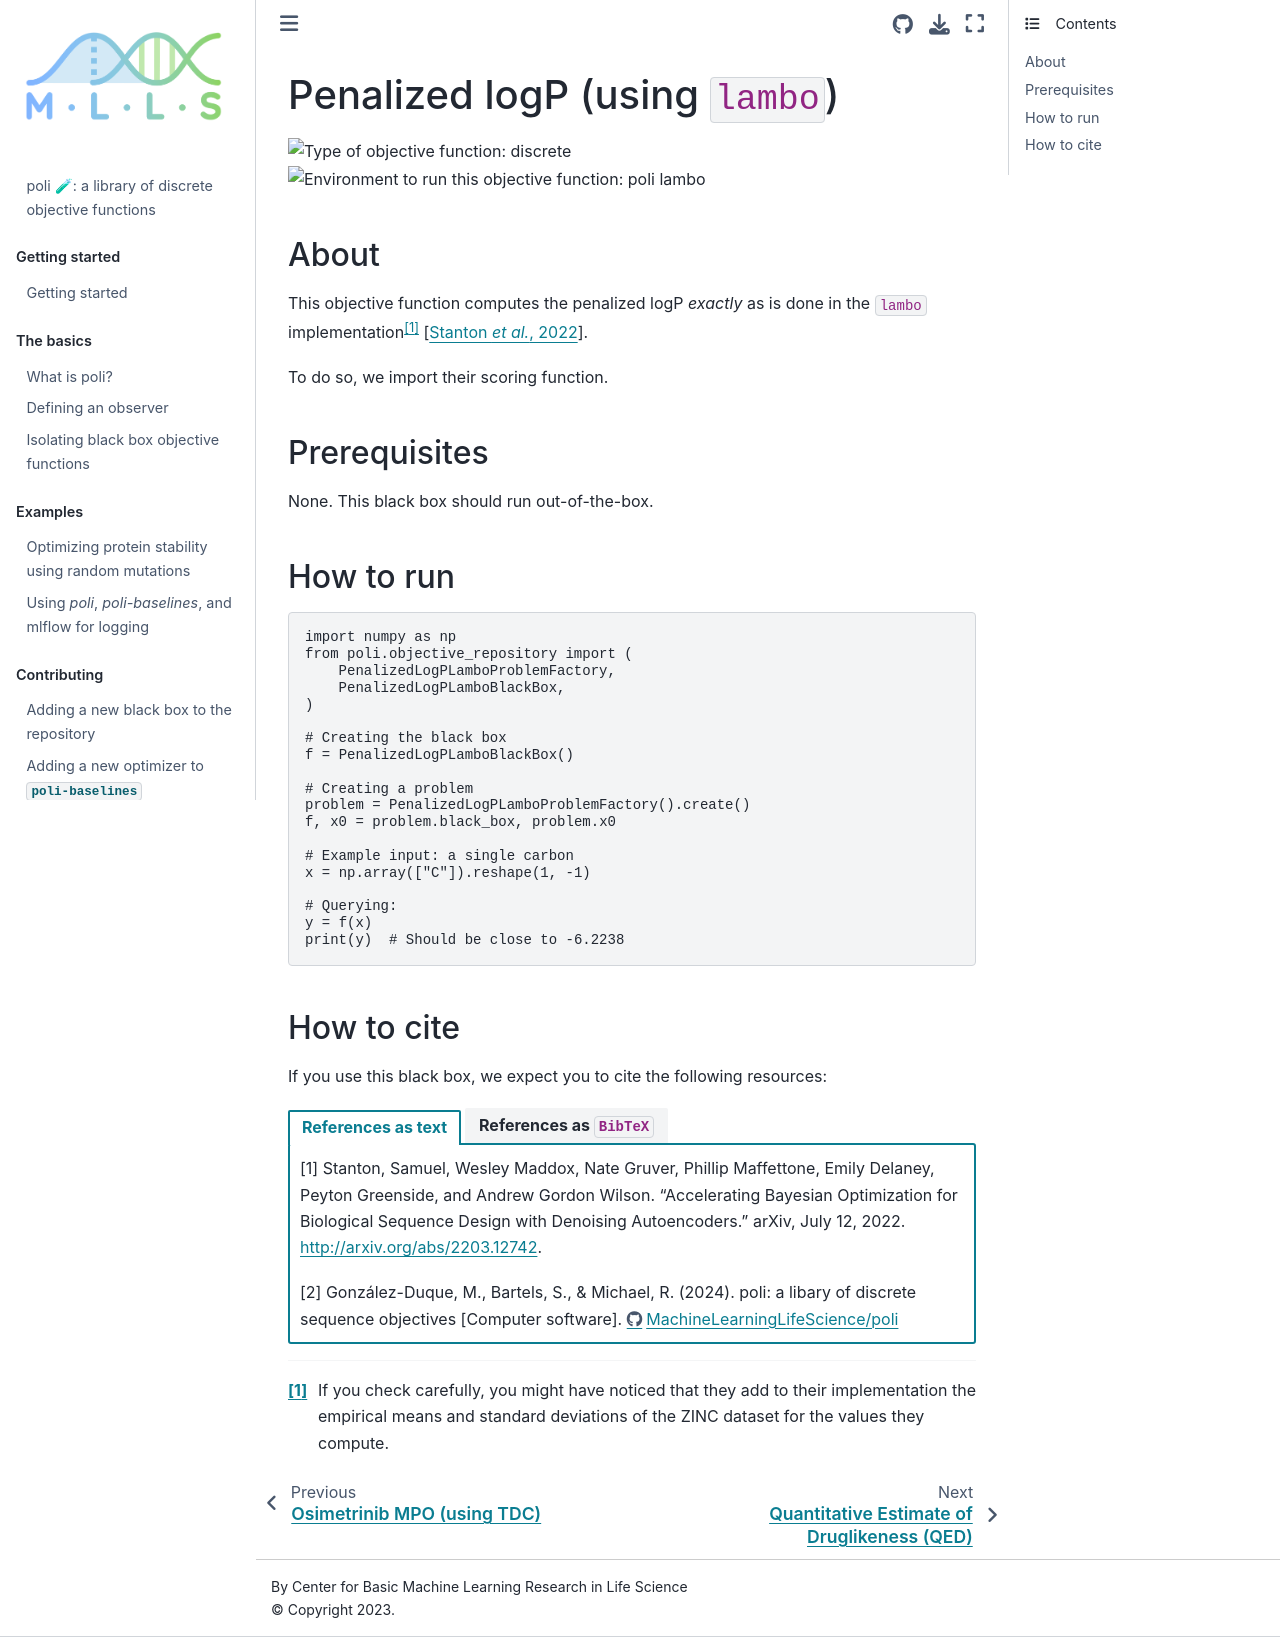

repository: MachineLearningLifeScience/poli-docs · page: using_poli/objective_repository/penalized_logp_lambo.html · generator: jekyll

# Penalized logP (using `lambo`)

![Type of objective function: discrete](https://img.shields.io/badge/Type-discrete_inputs-blue)
![Environment to run this objective function: poli lambo](https://img.shields.io/badge/Environment-poli____lambo-teal
)

## About

This objective function computes the penalized logP _exactly_ as is done in the `lambo` implementation[^1] {cite:p}`stanton2022accelerating`.

[^1]: If you check carefully, you might have noticed that they add to their implementation the empirical means and standard deviations of the ZINC dataset for the values they compute.

To do so, we import their scoring function.

## Prerequisites

None. This black box should run out-of-the-box.


## How to run

```python
import numpy as np
from poli.objective_repository import (
    PenalizedLogPLamboProblemFactory,
    PenalizedLogPLamboBlackBox,
)

# Creating the black box
f = PenalizedLogPLamboBlackBox()

# Creating a problem
problem = PenalizedLogPLamboProblemFactory().create()
f, x0 = problem.black_box, problem.x0

# Example input: a single carbon
x = np.array(["C"]).reshape(1, -1)

# Querying:
y = f(x)
print(y)  # Should be close to -6.2238
```

## How to cite

If you use this black box, we expect you to cite the following resources:

::::{tab-set}

:::{tab-item} References as text

[1] Stanton, Samuel, Wesley Maddox, Nate Gruver, Phillip Maffettone, Emily Delaney, Peyton Greenside, and Andrew Gordon Wilson. “Accelerating Bayesian Optimization for Biological Sequence Design with Denoising Autoencoders.” arXiv, July 12, 2022. http://arxiv.org/abs/2203.12742.

[2] González-Duque, M., Bartels, S., & Michael, R. (2024). poli: a libary of discrete sequence objectives [Computer software]. https://github.com/MachineLearningLifeScience/poli


:::

:::{tab-item} References as `BibTeX`

```

@article{stanton:LaMBO:2022,
  title   = {Accelerating Bayesian Optimization for Biological Sequence Design with Denoising Autoencoders},
  author  = {Stanton, Samuel and Maddox, Wesley and Gruver, Nate and Maffettone, Phillip and Delaney, Emily and Greenside, Peyton and Wilson, Andrew Gordon},
  journal = {arXiv preprint arXiv:2203.12742},
  year    = {2022}
}

@software{Gonzalez-Duque:poli:2024,
author = {González-Duque, Miguel and Bartels, Simon and Michael, Richard},
month = jan,
title = {{poli: a libary of discrete sequence objectives}},
url = {https://github.com/MachineLearningLifeScience/poli},
version = {0.0.1},
year = {2024}
}

```

:::

::::
